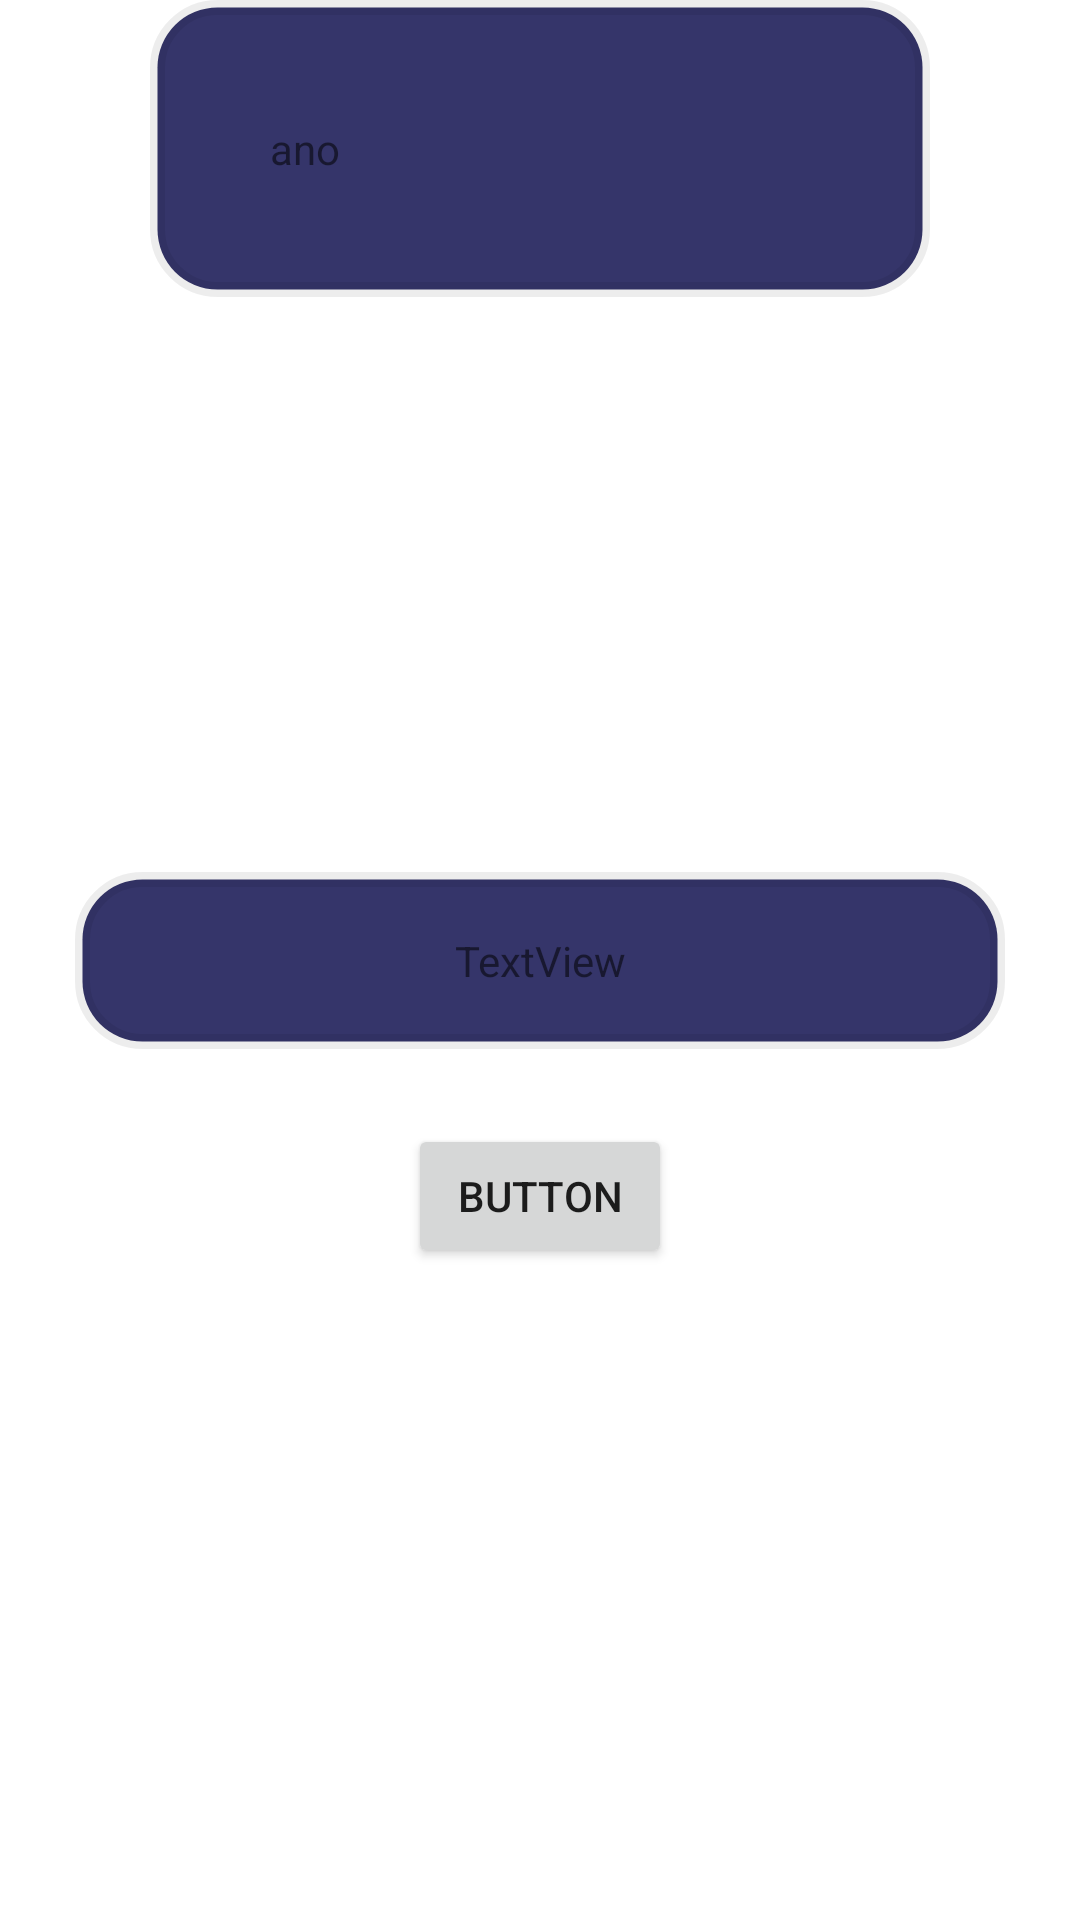

Here is an Android app screen rendered from its layout file. Give the layout XML and the strings, colors and styles it references.
<!-- AndroidManifest.xml: application theme Theme.Parkovanie_App -->
<!-- res/layout/fragment_bottom_menu.xml -->
<?xml version="1.0" encoding="utf-8"?>
<layout xmlns:android="http://schemas.android.com/apk/res/android"
    xmlns:app="http://schemas.android.com/apk/res-auto"
    xmlns:tools="http://schemas.android.com/tools">

    <data>

    </data>

    <androidx.constraintlayout.widget.ConstraintLayout
        android:id="@+id/frameLayout3"
        android:layout_width="match_parent"
        android:layout_height="match_parent"
        tools:context=".ui.BottomMenuFragment" >

        <androidx.constraintlayout.widget.ConstraintLayout
            android:id="@+id/constraintLayout"
            android:layout_width="match_parent"
            android:layout_height="wrap_content"
            android:padding="25dp"
            app:layout_constraintBottom_toBottomOf="parent"
            app:layout_constraintTop_toTopOf="parent">

            <ImageView
                android:id="@+id/imageView12"
                android:layout_width="0dp"
                android:layout_height="0dp"
                app:layout_constraintBottom_toBottomOf="parent"
                app:layout_constraintEnd_toEndOf="parent"
                app:layout_constraintStart_toStartOf="parent"
                app:layout_constraintTop_toTopOf="parent"
                app:srcCompat="@drawable/second_background" />

            <TextView
                android:id="@+id/textView5"
                android:layout_width="wrap_content"
                android:layout_height="wrap_content"
                android:padding="20dp"
                android:text="TextView"
                app:layout_constraintBottom_toBottomOf="@+id/imageView12"
                app:layout_constraintEnd_toEndOf="@+id/imageView12"
                app:layout_constraintStart_toStartOf="@+id/imageView12"
                app:layout_constraintTop_toTopOf="@+id/imageView12" />
        </androidx.constraintlayout.widget.ConstraintLayout>

        <ImageView
            android:id="@+id/imageView13"
            android:layout_width="0dp"
            android:layout_height="0dp"
            android:layout_marginStart="50dp"
            android:layout_marginEnd="50dp"
            app:layout_constraintBottom_toBottomOf="@+id/textView7"
            app:layout_constraintEnd_toEndOf="parent"
            app:layout_constraintStart_toStartOf="parent"
            app:layout_constraintTop_toTopOf="@+id/textView7"
            app:srcCompat="@drawable/second_background" />

        <Button
            android:id="@+id/button4"
            android:layout_width="wrap_content"
            android:layout_height="wrap_content"
            android:text="Button"
            app:layout_constraintEnd_toEndOf="parent"
            app:layout_constraintStart_toStartOf="parent"
            app:layout_constraintTop_toBottomOf="@+id/constraintLayout" />

        <TextView
            android:id="@+id/textView7"
            android:layout_width="0dp"
            android:layout_height="wrap_content"
            android:padding="40dp"
            android:text="ano"
            app:layout_constraintEnd_toEndOf="@+id/imageView13"
            app:layout_constraintStart_toStartOf="@+id/imageView13"
            tools:layout_editor_absoluteY="564dp" />


    </androidx.constraintlayout.widget.ConstraintLayout>
</layout>
<!-- resources referenced by this layout -->
<resources>
  <!-- drawable second_background (drawable) -->
  <?xml version="1.0" encoding="utf-8"?>
  <shape xmlns:android="http://schemas.android.com/apk/res/android" android:shape="rectangle">
  
      <solid android:color="@color/blue_100"/>
      <stroke android:color="#12010004" android:width="5dp"/>
      <corners android:radius="20dp"/>
  
  
  </shape>
  <style name="Theme.Parkovanie_App" parent="Theme.MaterialComponents.DayNight.NoActionBar">
          
          <item name="colorPrimary">@color/purple_500</item>
          <item name="colorPrimaryVariant">@color/purple_700</item>
          <item name="colorOnPrimary">@color/white</item>
          
          <item name="colorSecondary">@color/teal_200</item>
          <item name="colorSecondaryVariant">@color/teal_700</item>
          <item name="colorOnSecondary">@color/black</item>
          
          <item name="android:statusBarColor" tools:targetApi="l">?attr/colorPrimaryVariant</item>
          
      </style>
  <color name="blue_100">#35356A</color>
  <color name="purple_500">#FF6200EE</color>
  <color name="purple_700">#FF3700B3</color>
  <color name="white">#FFFFFFFF</color>
  <color name="teal_200">#FF03DAC5</color>
  <color name="teal_700">#FF018786</color>
  <color name="black">#FF000000</color>
</resources>
